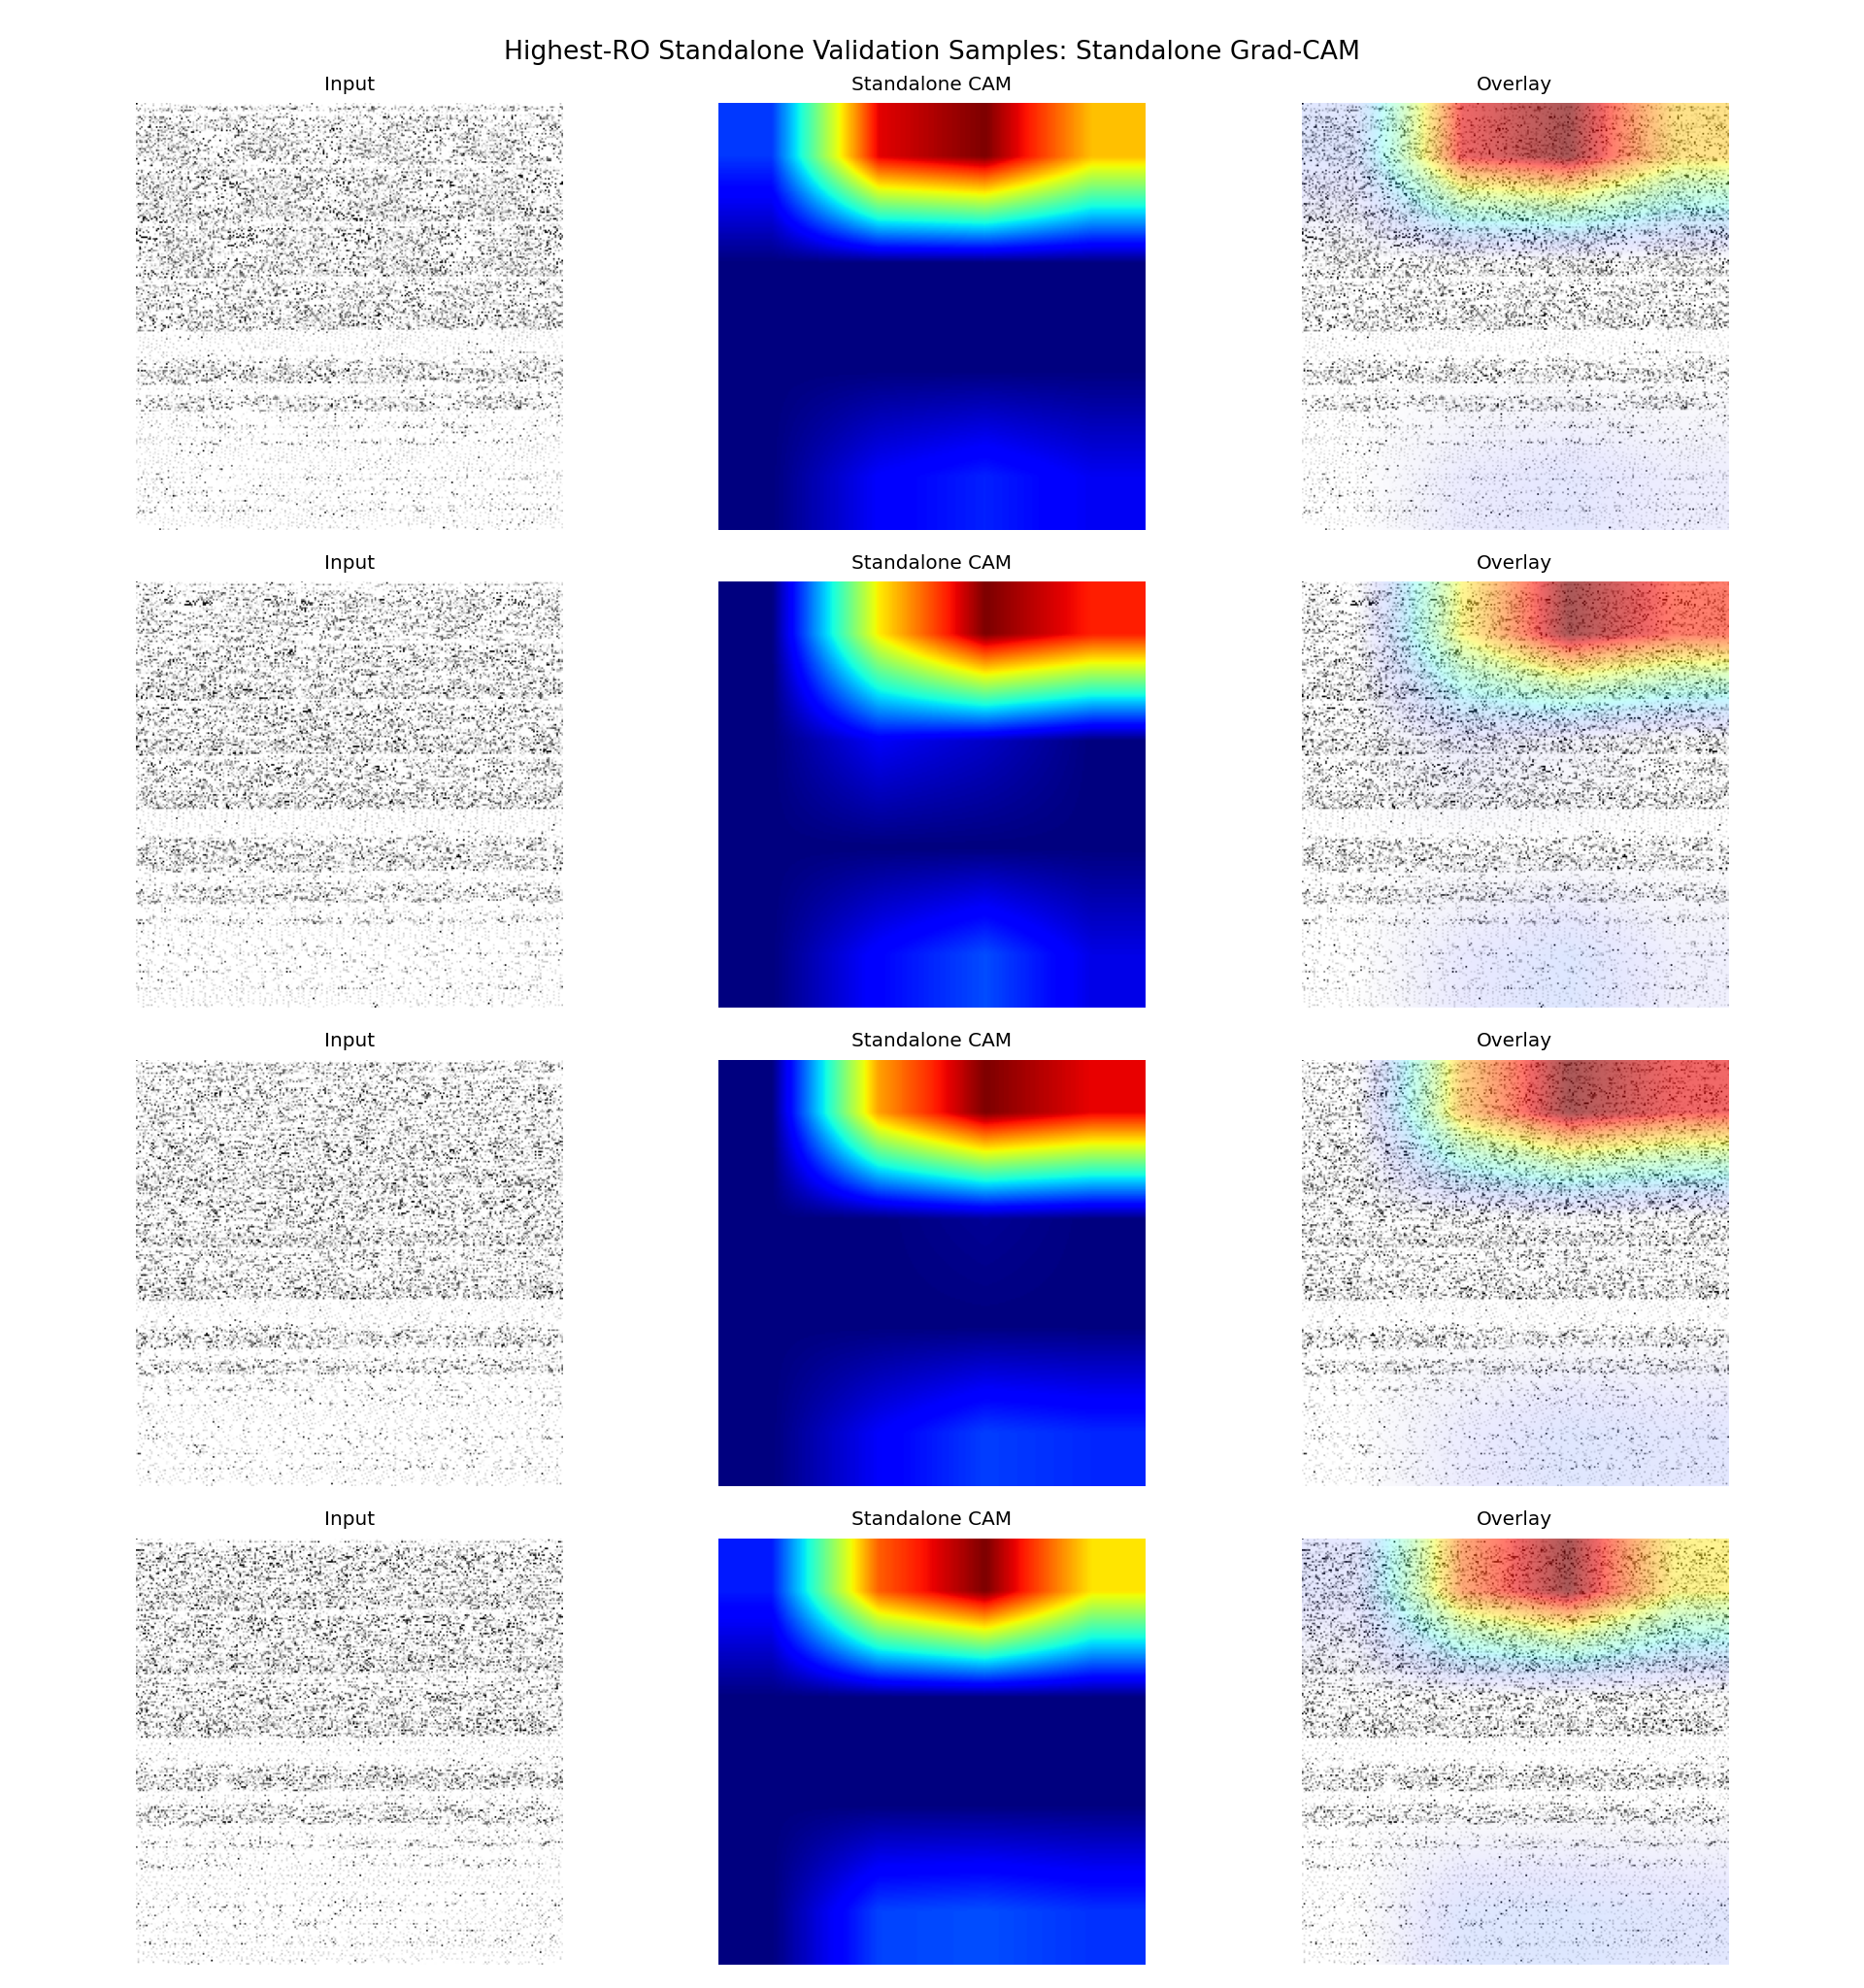

Source data for this figure (header and first rows):
sample_id, app_name, ro_count, probability, predicted_label, correct, split, target_class, target_layer
it1_S074, ro_22000, 22000, 0.7925, 1, True, fold_0, standalone, conv5
it2_S013, ro_21000, 21000, 0.6307, 1, True, fold_0, standalone, conv5
it2_S042, ro_20000, 20000, 0.7793, 1, True, fold_0, standalone, conv5
it1_S027, ro_19000, 19000, 0.4446, 0, False, fold_0, standalone, conv5
